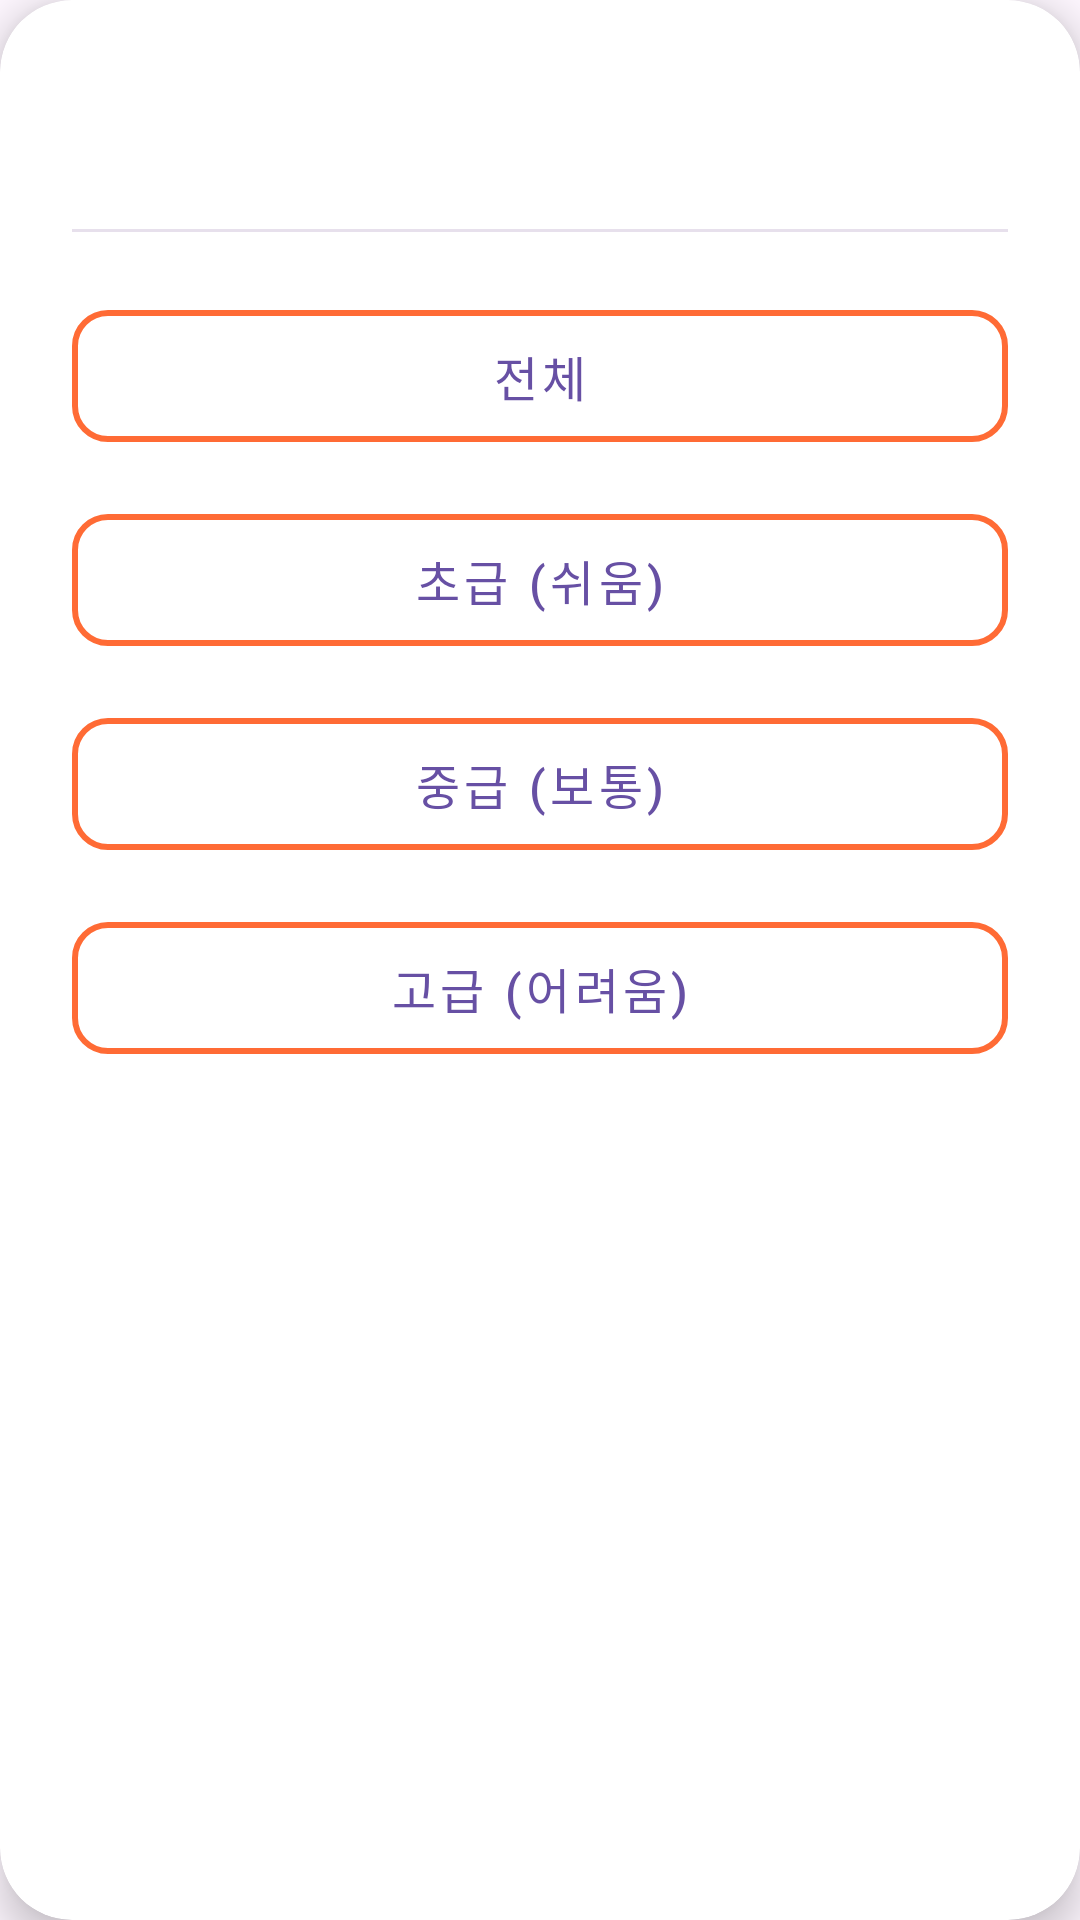

Reconstruct the res/layout file that produces this screen, plus the resources it refers to.
<!-- AndroidManifest.xml: application theme Theme.RunU -->
<!-- res/layout/dialog_difficulty_filter.xml -->
<?xml version="1.0" encoding="utf-8"?>
<androidx.cardview.widget.CardView xmlns:android="http://schemas.android.com/apk/res/android"
    xmlns:app="http://schemas.android.com/apk/res-auto"
    android:layout_width="match_parent"
    android:layout_height="wrap_content"
    app:cardCornerRadius="24dp"
    app:cardElevation="8dp"
    android:layout_margin="24dp">

    <LinearLayout
        android:layout_width="match_parent"
        android:layout_height="wrap_content"
        android:orientation="vertical"
        android:padding="24dp">

        
        <TextView
            android:layout_width="match_parent"
            android:layout_height="wrap_content"
            android:text="난이도별 필터"
            android:textSize="22sp"
            android:textStyle="bold"
            android:textColor="?attr/colorOnSurface"
            android:layout_marginBottom="20dp" />

        
        <View
            android:layout_width="match_parent"
            android:layout_height="1dp"
            android:background="?attr/colorSurfaceVariant"
            android:layout_marginBottom="20dp" />

        
        <LinearLayout
            android:layout_width="match_parent"
            android:layout_height="wrap_content"
            android:orientation="vertical">

            <com.google.android.material.button.MaterialButton
                android:id="@+id/btn_difficulty_all"
                style="@style/Widget.MaterialComponents.Button.OutlinedButton"
                android:layout_width="match_parent"
                android:layout_height="wrap_content"
                android:layout_marginBottom="12dp"
                android:minHeight="56dp"
                android:text="전체"
                android:textSize="16sp"
                android:textAllCaps="false"
                app:cornerRadius="12dp"
                app:strokeWidth="2dp"
                app:strokeColor="#FF6B35"
                app:backgroundTint="@android:color/transparent" />

            <com.google.android.material.button.MaterialButton
                android:id="@+id/btn_difficulty_easy"
                style="@style/Widget.MaterialComponents.Button.OutlinedButton"
                android:layout_width="match_parent"
                android:layout_height="wrap_content"
                android:layout_marginBottom="12dp"
                android:minHeight="56dp"
                android:text="초급 (쉬움)"
                android:textSize="16sp"
                android:textAllCaps="false"
                app:cornerRadius="12dp"
                app:strokeWidth="2dp"
                app:strokeColor="#FF6B35"
                app:backgroundTint="@android:color/transparent" />

            <com.google.android.material.button.MaterialButton
                android:id="@+id/btn_difficulty_medium"
                style="@style/Widget.MaterialComponents.Button.OutlinedButton"
                android:layout_width="match_parent"
                android:layout_height="wrap_content"
                android:layout_marginBottom="12dp"
                android:minHeight="56dp"
                android:text="중급 (보통)"
                android:textSize="16sp"
                android:textAllCaps="false"
                app:cornerRadius="12dp"
                app:strokeWidth="2dp"
                app:strokeColor="#FF6B35"
                app:backgroundTint="@android:color/transparent" />

            <com.google.android.material.button.MaterialButton
                android:id="@+id/btn_difficulty_hard"
                style="@style/Widget.MaterialComponents.Button.OutlinedButton"
                android:layout_width="match_parent"
                android:layout_height="wrap_content"
                android:minHeight="56dp"
                android:text="고급 (어려움)"
                android:textSize="16sp"
                android:textAllCaps="false"
                app:cornerRadius="12dp"
                app:strokeWidth="2dp"
                app:strokeColor="#FF6B35"
                app:backgroundTint="@android:color/transparent" />

        </LinearLayout>

    </LinearLayout>

</androidx.cardview.widget.CardView>
<!-- resources referenced by this layout -->
<resources>
  <style name="Theme.RunU" parent="Base.Theme.RunU" />
  <style name="Base.Theme.RunU" parent="Theme.Material3.DayNight.NoActionBar">
          
          
          
          <item name="boxStrokeColor">@color/accent_white</item>
          
          <item name="colorOnSurface">@color/accent_white</item>
          <item name="colorOutline">@color/accent_white</item>
      </style>
  <color name="accent_white">#FFFFFFFF</color>
</resources>
